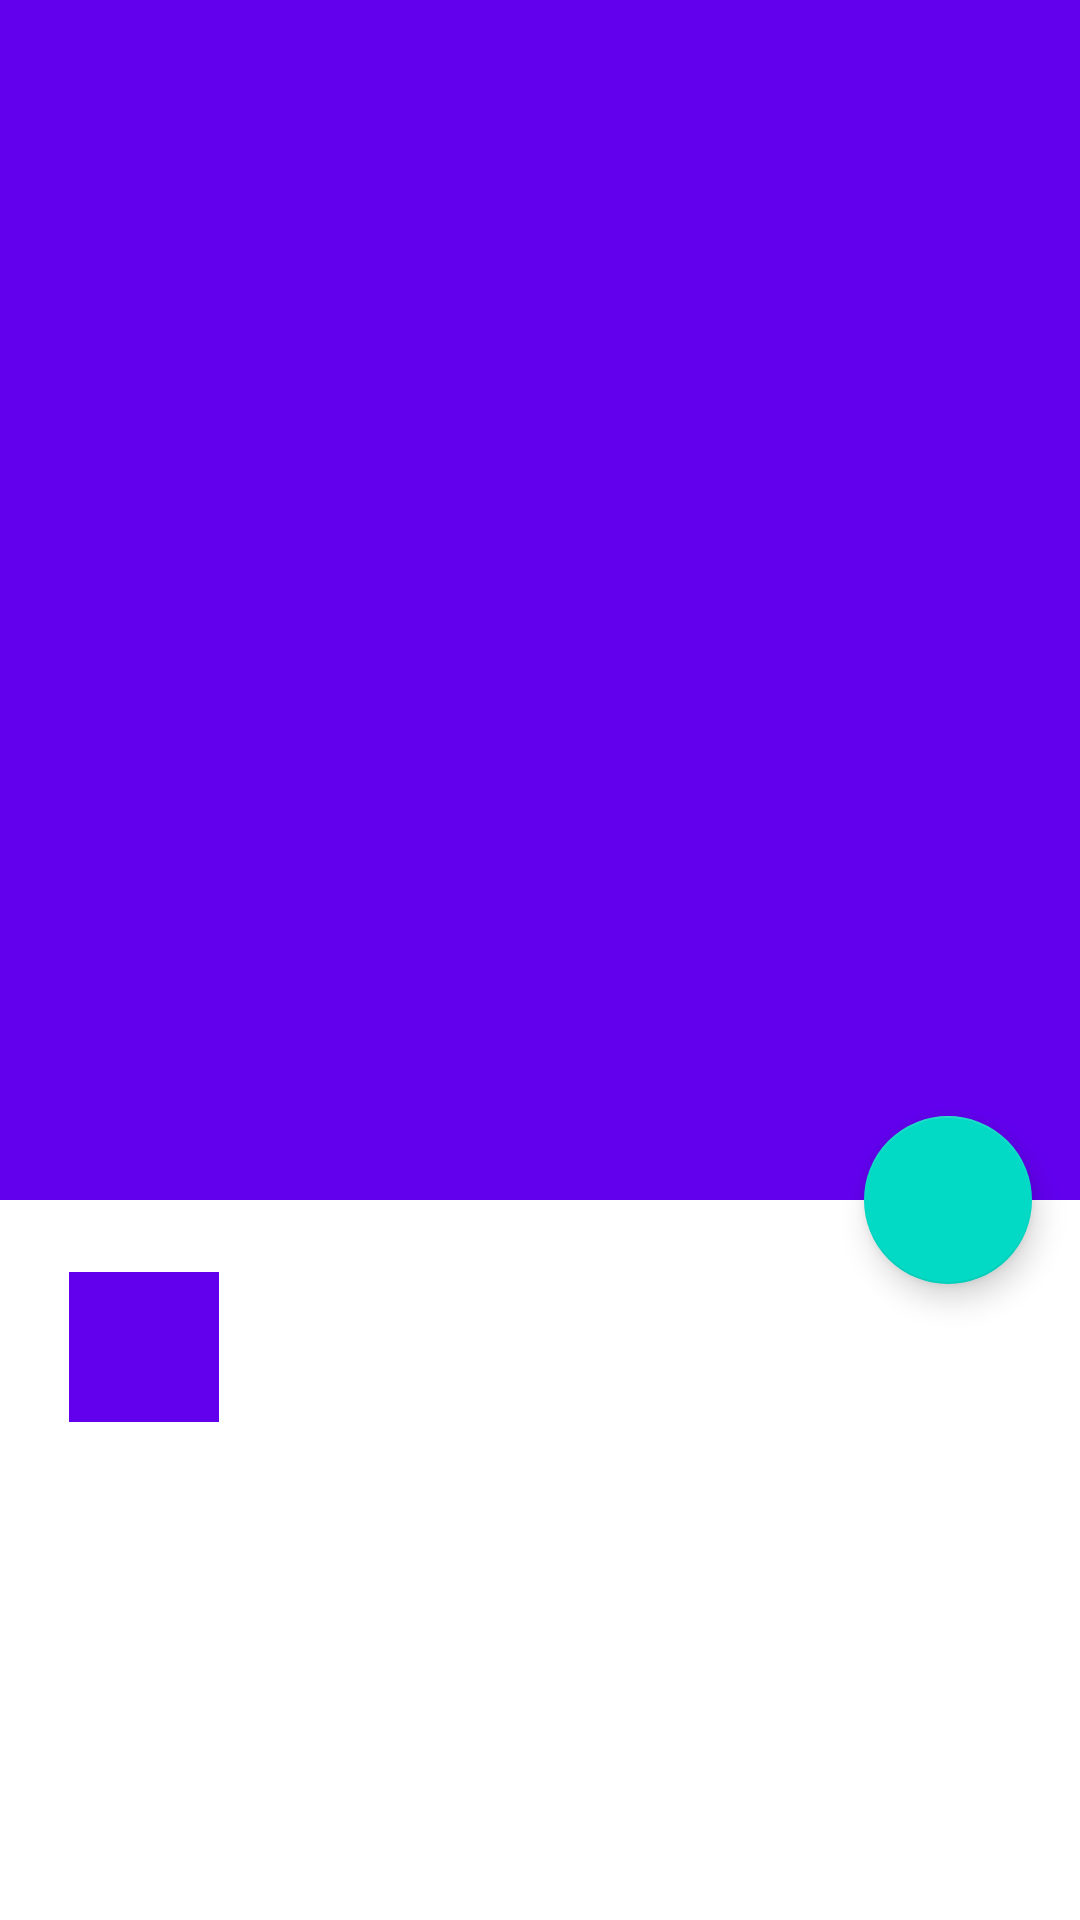

Produce the Android XML layout that renders to this screen, including the resource entries it uses.
<!-- AndroidManifest.xml: application theme AppTheme -->
<!-- res/layout/detail_fragment.xml -->
<?xml version="1.0" encoding="utf-8"?>
<androidx.coordinatorlayout.widget.CoordinatorLayout xmlns:android="http://schemas.android.com/apk/res/android"
    xmlns:app="http://schemas.android.com/apk/res-auto"
    xmlns:tools="http://schemas.android.com/tools"
    android:layout_width="match_parent"
    android:layout_height="match_parent"
    tools:context=".view.detailscreen.DetailFragment">

    <com.google.android.material.appbar.AppBarLayout
        android:id="@+id/appBarLayout"
        android:layout_width="match_parent"
        android:layout_height="@dimen/toolbar_height"
        android:theme="@style/ThemeOverlay.AppCompat.Dark.ActionBar">

        <com.google.android.material.appbar.CollapsingToolbarLayout
            android:id="@+id/collapsingToolbarLayout"
            android:layout_width="match_parent"
            android:layout_height="match_parent"
            app:contentScrim="?attr/colorPrimary"
            app:layout_scrollFlags="scroll|exitUntilCollapsed|snap">

            <ImageView
                android:id="@+id/mapIv"
                android:layout_width="match_parent"
                android:layout_height="match_parent"
                android:scaleType="centerCrop"
                android:src="@drawable/ic_search_black_24dp"
                app:layout_collapseMode="parallax" />

            <androidx.appcompat.widget.Toolbar
                android:id="@+id/toolbar"
                android:layout_width="match_parent"
                android:layout_height="?attr/actionBarSize"
                app:layout_collapseMode="pin"
                app:layout_scrollFlags="scroll|enterAlways|enterAlwaysCollapsed"
                app:popupTheme="@style/ThemeOverlay.AppCompat.Light" />
        </com.google.android.material.appbar.CollapsingToolbarLayout>

    </com.google.android.material.appbar.AppBarLayout>

    <androidx.core.widget.NestedScrollView
        android:layout_width="match_parent"
        android:layout_height="match_parent"
        android:background="@android:color/white"
        app:layout_behavior="@string/appbar_scrolling_view_behavior"
        >

        <androidx.constraintlayout.widget.ConstraintLayout
            android:layout_width="match_parent"
            android:layout_height="match_parent"
            app:layout_constraintBottom_toBottomOf="parent"
            app:layout_constraintEnd_toEndOf="parent"
            app:layout_constraintHorizontal_bias="0.5"
            app:layout_constraintStart_toStartOf="parent"
            app:layout_constraintTop_toTopOf="parent">

            <ImageView
                android:id="@+id/venuesPlaceImgView"
                android:layout_width="@dimen/image_size"
                android:layout_height="@dimen/image_size"
                android:background="@color/colorPrimary"
                android:padding="@dimen/default_padding"
                android:scaleType="centerCrop"
                android:src="@drawable/ic_place_black_24dp"
                app:layout_constraintEnd_toEndOf="@+id/venuesCategory"
                app:layout_constraintStart_toStartOf="@+id/venuesCategory"
                app:layout_constraintTop_toTopOf="@+id/venuesNameNameTextView" />

            <TextView
                android:id="@+id/venuesCategory"
                android:layout_width="@dimen/categories_width"
                android:layout_height="@dimen/zero_size"
                android:layout_marginStart="@dimen/default_margin"
                android:layout_marginTop="@dimen/default_margin"
                android:textAlignment="center"
                app:layout_constraintStart_toStartOf="parent"
                app:layout_constraintTop_toBottomOf="@+id/venuesPlaceImgView"
                tools:text="Category" />

            <TextView
                android:id="@+id/venuesNameNameTextView"
                android:layout_width="@dimen/zero_size"
                android:layout_height="wrap_content"
                android:layout_marginStart="@dimen/name_start_margin"
                android:layout_marginTop="@dimen/name_top_margin"
                android:textSize="@dimen/name_fields_text_size"
                android:textStyle="bold"
                app:layout_constraintEnd_toEndOf="parent"
                app:layout_constraintStart_toEndOf="@+id/venuesPlaceImgView"
                app:layout_constraintTop_toTopOf="parent"
                tools:text="Name" />

            <TextView
                android:id="@+id/venuesNameAdressTextView"
                android:layout_width="@dimen/zero_size"
                android:layout_height="wrap_content"
                android:layout_marginTop="@dimen/default_margin"
                android:textSize="@dimen/reqular_text_size"
                android:textStyle="bold"
                app:layout_constraintEnd_toEndOf="parent"
                app:layout_constraintStart_toStartOf="@+id/venuesNameNameTextView"
                app:layout_constraintTop_toBottomOf="@+id/venuesNameNameTextView"
                tools:text="adress" />

            <TextView
                android:id="@+id/venuesDistanceFromCenterTextView"
                android:layout_width="wrap_content"
                android:layout_height="wrap_content"
                android:layout_marginTop="@dimen/default_margin"
                android:textStyle="italic"
                app:layout_constraintStart_toStartOf="@+id/venuesNameAdressTextView"
                app:layout_constraintTop_toBottomOf="@+id/venuesNameAdressTextView"
                tools:text="Distance" />

            <ImageView
                android:id="@+id/load_more"
                android:layout_width="40dp"
                android:layout_height="40dp"

                android:layout_marginTop="8dp"
                android:src="@drawable/ic_arrow_drop_down_black_24dp"
                android:tint="@color/colorAccent"
                app:layout_constraintEnd_toEndOf="parent"
                app:layout_constraintHorizontal_bias="0.498"
                app:layout_constraintStart_toStartOf="parent"
                app:layout_constraintTop_toBottomOf="@+id/venuesDistanceFromCenterTextView" />

        </androidx.constraintlayout.widget.ConstraintLayout>



    </androidx.core.widget.NestedScrollView>

    <com.google.android.material.floatingactionbutton.FloatingActionButton
        android:id="@+id/fabFavorite"
        android:layout_width="wrap_content"
        android:layout_height="wrap_content"
        android:layout_margin="@dimen/fab_margin"
        android:src="@drawable/ic_favorite_border_black_24dp"
        android:tint="@android:color/black"
        app:layout_anchor="@id/appBarLayout"
        app:layout_anchorGravity="bottom|end" />


</androidx.coordinatorlayout.widget.CoordinatorLayout>
<!-- resources referenced by this layout -->
<resources>
  <color name="colorAccent">#03DAC5</color>
  <color name="colorPrimary">#6200EE</color>
  <dimen name="categories_width">80dp</dimen>
  <dimen name="default_margin">8dp</dimen>
  <dimen name="default_padding">4dp</dimen>
  <dimen name="fab_margin">16dp</dimen>
  <dimen name="image_size">50dp</dimen>
  <dimen name="name_fields_text_size">18sp</dimen>
  <dimen name="name_start_margin">60dp</dimen>
  <dimen name="name_top_margin">24dp</dimen>
  <dimen name="reqular_text_size">14sp</dimen>
  <dimen name="toolbar_height">400dp</dimen>
  <dimen name="zero_size">0dp</dimen>
  <style name="AppTheme" parent="Theme.AppCompat.Light.DarkActionBar">
          
          <item name="colorPrimary">@color/colorPrimary</item>
          <item name="colorPrimaryDark">@color/colorPrimaryDark</item>
          <item name="colorAccent">@color/colorAccent</item>
          <item name="android:windowAnimationStyle">@null</item>
      </style>
  <color name="colorPrimaryDark">#3700B3</color>
</resources>
